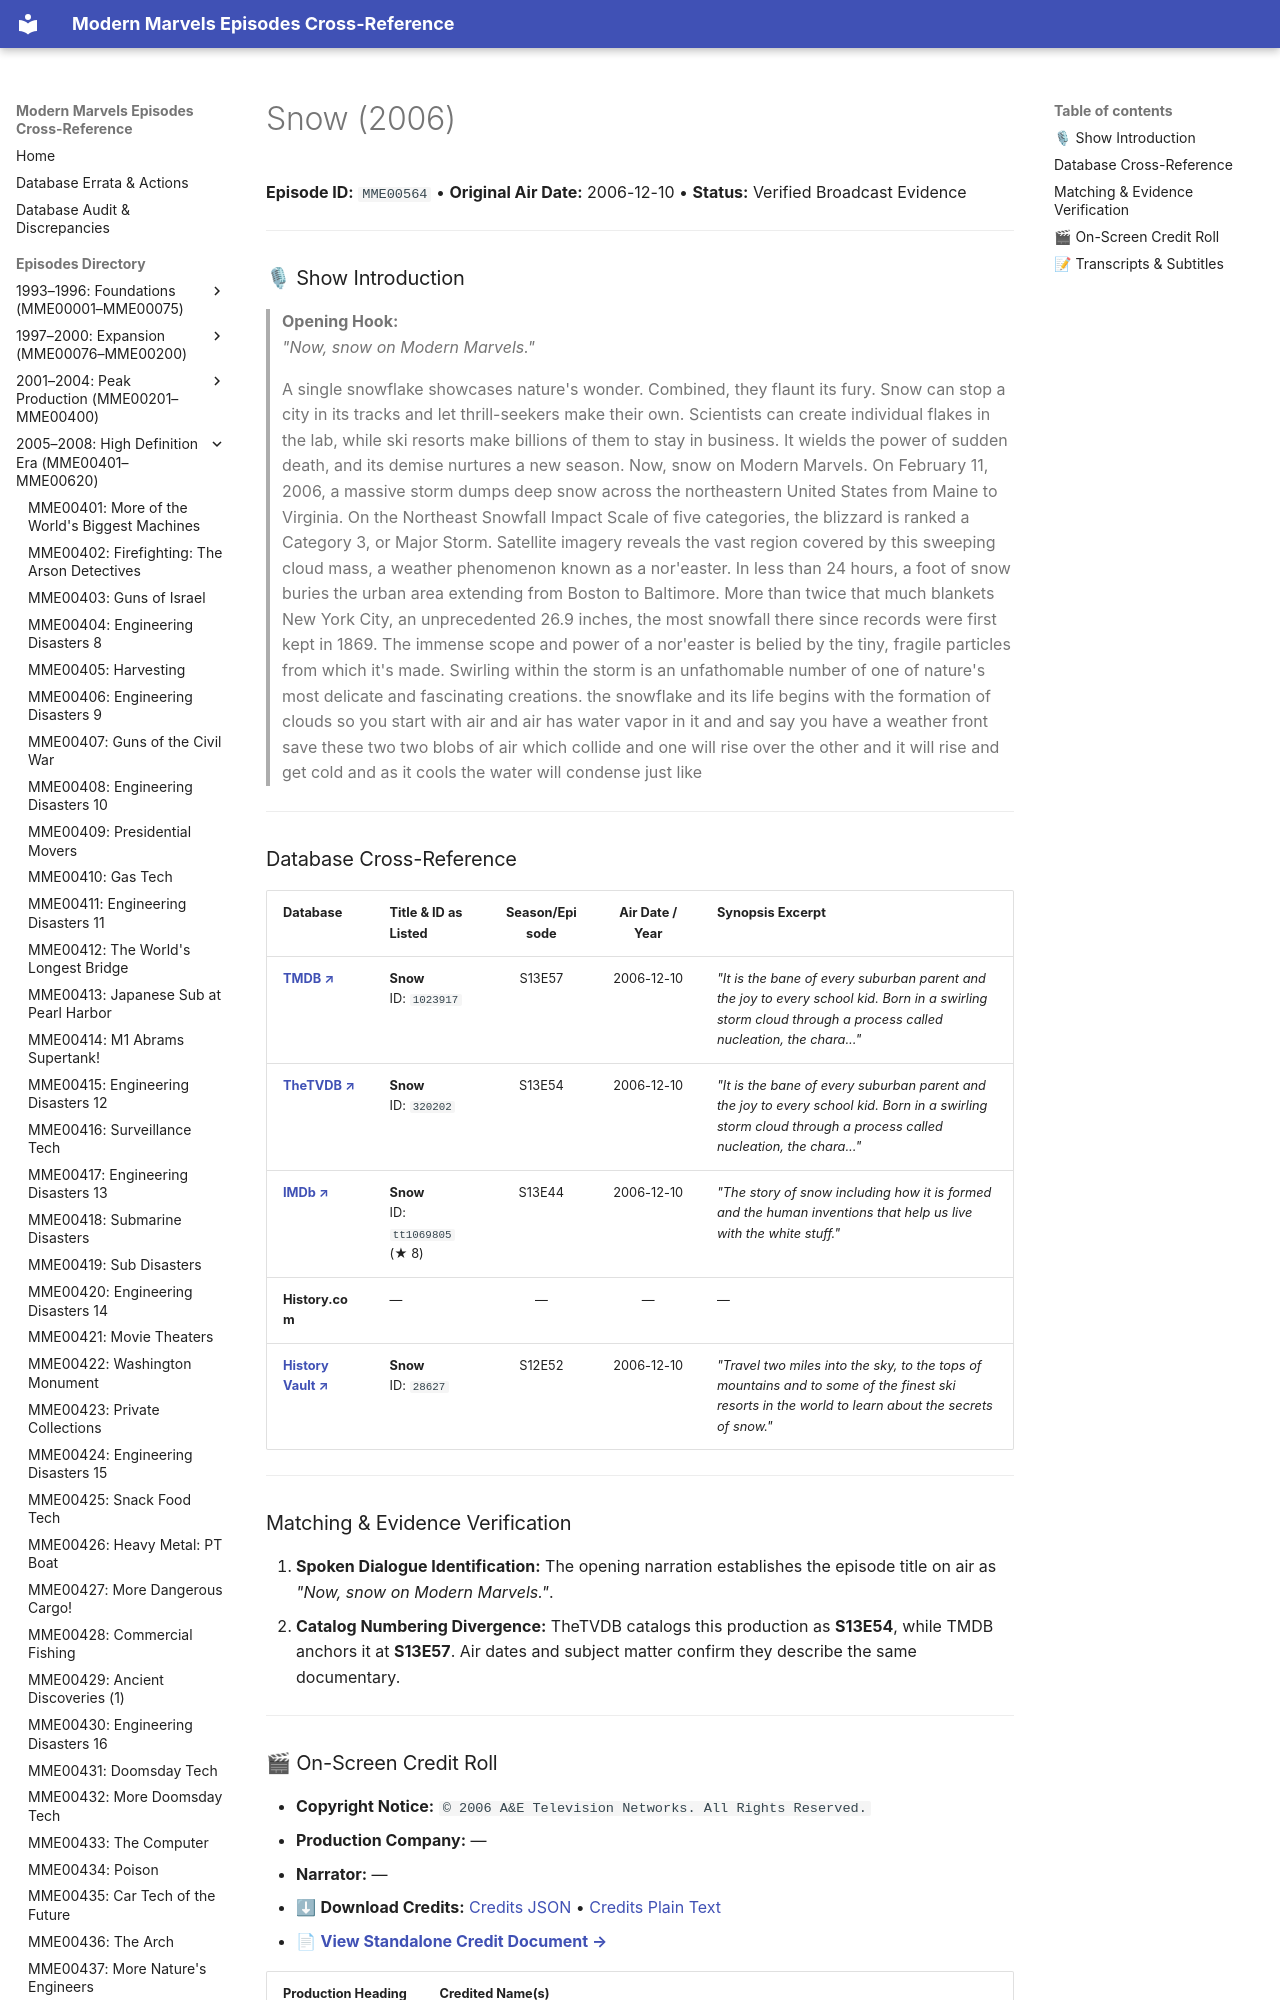

repository: ModernMarvelsFan/ModernMarvels · page: episodes/MME00564/index.html · generator: mkdocs

# Snow (2006)

**Episode ID:** `MME00564` • **Original Air Date:** 2006-12-10 • **Status:** Verified Broadcast Evidence

---

### 🎙 Show Introduction

> **Opening Hook:**  
> *"Now, snow on Modern Marvels."*
